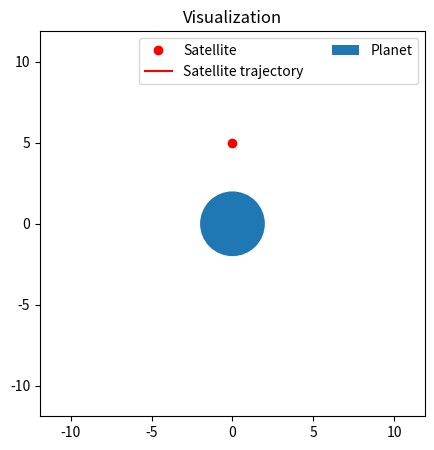

Recreate this plot in Python.
from scipy.integrate import RK45
import matplotlib.pyplot as plt
from matplotlib.animation import FuncAnimation
from matplotlib.patches import Circle
from math import sqrt


initial_condition = [
    0,  # x
    20, # Vx == x'
    5,  # y
    7   # Vy == y'
]

M = 200
R = 2
G = 9.81
rs = 0.2


def satellite(t, w):
    '''
    Definiowanie systemu równań różniczkowych

    Argumenty:
        w: wektor zmiennych stanu
            w = [x, x1, y, y1]
        t: time
    '''
    x, x1, y, y1 = w

    # f = [x', x1', y', y1']
    f = [ x1,
        (-1*G*M*x) / (x**2 + y**2) ** 1.5,
        y1,
        (-1*G*M*y) / (x**2 + y**2) ** 1.5 ]
    return f


def satellite_is_fallen(x, y):
    return sqrt(x**2 + y**2) <= R + rs


def simulate(t_min, t_max, max_step):
    '''
    Zwraca wartości wspórzędnych satelity x, y
    '''
    integrator = RK45(satellite,
                      t_min,
                      initial_condition,
                      t_max,
                      max_step=max_step)

    t = [t_min]
    x = [initial_condition[0]]
    y = [initial_condition[2]]

    while integrator.t < t_max:
        integrator.step()

        t.append(integrator.t)

        x.append(integrator.y[0])
        y.append(integrator.y[2])

        # Sprawdzamy czy satelita zdeżyła się z planetą.
        # Jeżeli tak to przerywamy symulacje.
        if satellite_is_fallen(x[-1], y[-1]):
            break

    return t, x, y


def scope(x, y):
    ax = plt.axes()

    lim = max(x+y) * 1.5
    axis = [ -lim, lim, -lim, lim ]
    ax.axis(axis)
    ax.set_aspect('equal')
    ax.plot(x, y)
    plt.title('Satellite trajectory')
    plt.show()


def visualization(x, y):
    fig, ax = plt.subplots(figsize=(5, 5), subplot_kw={'aspect': 'equal'}, dpi=150)

    xdata, ydata = [x[0]], [y[0]]

    # Plotujemy początkowe stany, zapisujemy do zmiennych
    sat, = plt.plot(x[0], y[0], 'ro')
    tra, = plt.plot(xdata, ydata, 'r')

    # Funkcja inicjacii animacji
    def init():
        lim = max(x+y) * 1.5
        axis = [ -lim, lim, -lim, lim ]
        ax.axis(axis)
        ax.set_aspect('equal')
        return sat, tra

    # Funckcja odświeżania animacji
    def update(frame):
        xdata.append(frame[0])
        ydata.append(frame[1])
        sat.set_data([frame[0]], [frame[1]])
        tra.set_data(xdata, ydata)
        return sat, tra

    # Dodajemy planete
    planet = Circle((0, 0), radius=R)
    ax.add_artist(planet)

    # Dodajemy legende
    ax.legend((sat, tra, planet),
              ('Satellite', 'Satellite trajectory', 'Planet'), ncols=2)

    # Tworzymy animacje używając poprzednie zdefiniowanych rzeczy
    ani = FuncAnimation(fig,
                        update,
                        frames=list(zip(x, y)),
                        init_func=init,
                        blit=True,
                        interval=8,
                        repeat=False)

    # Dodajemy tytuł i wyświetlamy
    plt.title('Visualization')
    plt.show()


def main():
    t, x, y = simulate(t_min = 0,
                       t_max = 10,
                       max_step = 2**-7)

    # scope(x, y)
    visualization(x, y)


if __name__=='__main__':
    main()
